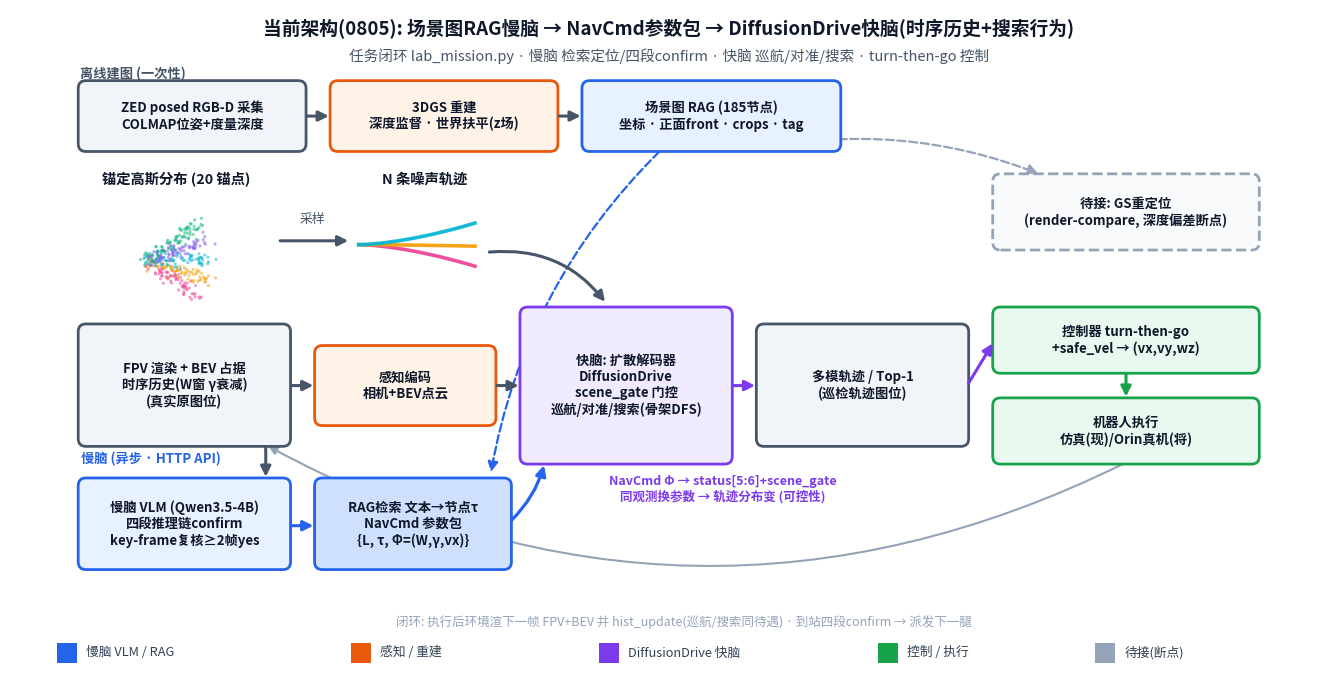

Reproduce this figure in Python. (Note: this script raises an exception after producing the figure.)
"""当前架构图 v3(0805版, 沿用v2横向流程风格)。
相比v2(0715走廊巡检版)的更新:
- 加离线建图带(3DGS深度监督+z场扶平 -> 场景图RAG 185节点)
- 慢脑 = 四段推理链confirm + key-frame复核; 接口 = NavCmd参数包{L,tau,Phi}
- 快脑 = scene_gate + 时序历史(W,gamma)走status[5:6] + 搜索行为(骨架DFS数据)
- 控制器 = turn-then-go + safe_vel; 待接 = GS重定位(深度偏差断点)
输出: outputs/arch_diagram_v3.png
"""
import matplotlib
matplotlib.use("Agg")
import numpy as np
import matplotlib.pyplot as plt
from matplotlib.patches import FancyBboxPatch, FancyArrowPatch, Rectangle

plt.rcParams["font.family"] = "Noto Sans CJK JP"
plt.rcParams["axes.unicode_minus"] = False
np.random.seed(7)

BLUE = "#2563eb"; BLUE_F = "#e8f1ff"
ORG = "#ea580c"; ORG_F = "#fff3e8"
PURP = "#7c3aed"; PURP_F = "#f0ebff"
GRN = "#16a34a"; GRN_F = "#e9f9ef"
GRY = "#475569"
PH = "#94a3b8"
COLS = ["#ec4899", "#f59e0b", "#06b6d4", "#8b5cf6", "#10b981"]
FS = 9.5   # 所有框内统一字号

W, H = 17.0, 8.6
fig, ax = plt.subplots(figsize=(W, H), dpi=170)
ax.set_xlim(0, W); ax.set_ylim(0, H); ax.axis("off")


def box(x, y, w, h, text, ec, fc, lw=2.0, z=4, dashed=False):
    ax.add_patch(FancyBboxPatch((x, y), w, h, boxstyle="round,pad=0.02,rounding_size=0.10",
                                fc=fc, ec=ec, lw=lw, zorder=z,
                                linestyle="--" if dashed else "-"))
    ax.text(x + w / 2, y + h / 2, text, ha="center", va="center", fontsize=FS,
            color="#0f172a", zorder=z + 1, fontweight="bold")


def arr(x1, y1, x2, y2, c=GRY, lw=2.2, rad=0.0, ms=15, z=5, dashed=False):
    ax.add_patch(FancyArrowPatch((x1, y1), (x2, y2), arrowstyle="-|>", mutation_scale=ms,
                                 color=c, lw=lw, zorder=z, linestyle="--" if dashed else "-",
                                 connectionstyle=f"arc3,rad={rad}"))


def draw_gaussian(cx, cy):
    for k, col in enumerate(COLS):
        ang = -0.6 + k * 0.3; n = 80; tt = np.random.rand(n)
        px = cx + tt * 0.85 * np.cos(ang) + np.random.randn(n) * 0.05
        py = cy + tt * 0.85 * np.sin(ang) + np.random.randn(n) * 0.05
        ax.scatter(px, py, s=5, color=col, alpha=0.55, zorder=4, edgecolors="none")


def draw_trajs(x0, y0, L, amps, lw=2.6):
    t = np.linspace(0, 1, 36)
    for i, a in enumerate(amps):
        ax.plot(x0 + t * L, y0 + a * (t ** 1.6), color=COLS[i % len(COLS)], lw=lw, alpha=0.95, zorder=4)


# ---------- 标题 ----------
ax.text(W / 2, 8.28, "当前架构(0805): 场景图RAG慢脑 → NavCmd参数包 → DiffusionDrive快脑(时序历史+搜索行为)",
        fontsize=13.5, fontweight="bold", ha="center", color="#0f172a")
ax.text(W / 2, 7.94, "任务闭环 lab_mission.py · 慢脑 检索定位/四段confirm · 快脑 巡航/对准/搜索 · turn-then-go 控制",
        fontsize=10.5, ha="center", color=GRY)

# ---------- 离线建图带(顶部) ----------
ax.text(0.9, 7.72, "离线建图 (一次性)", color=GRY, fontsize=9.5, fontweight="bold", ha="left", zorder=6)
box(0.9, 6.78, 2.9, 0.88, "ZED posed RGB-D 采集\nCOLMAP位姿+度量深度", GRY, "#f1f5f9")
box(4.15, 6.78, 2.9, 0.88, "3DGS 重建\n深度监督 · 世界扶平(z场)", ORG, ORG_F)
box(7.4, 6.78, 3.3, 0.88, "场景图 RAG (185节点)\n坐标 · 正面front · crops · tag", BLUE, BLUE_F)
arr(3.8, 7.22, 4.15, 7.22)
arr(7.05, 7.22, 7.4, 7.22)

# ---------- 待接: GS重定位(中带右侧空白) ----------
box(12.7, 5.5, 3.4, 0.95, "待接: GS重定位\n(render-compare, 深度偏差断点)", PH, "#f8fafc", dashed=True)
arr(9.6, 6.78, 13.3, 6.46, c=PH, dashed=True, lw=1.6, rad=-0.15, z=2)  # 离线地图→GS重定位

CY = 3.72
# ---------- 主流程(紧凑, 短箭头) ----------
box(0.9, 2.95, 2.7, 1.55, "FPV 渲染 + BEV 占据\n时序历史(W窗 γ衰减)\n(真实原图位)", GRY, "#f1f5f9")
box(3.95, 3.22, 2.3, 1.0, "感知编码\n相机+BEV点云", ORG, ORG_F)
box(6.6, 2.72, 2.7, 2.0, "快脑: 扩散解码器\nDiffusionDrive\nscene_gate 门控\n巡航/对准/搜索(骨架DFS)", PURP, PURP_F)
box(9.65, 2.95, 2.7, 1.55, "多模轨迹 / Top-1\n(巡检轨迹图位)", GRY, "#f1f5f9")
box(12.7, 3.9, 3.4, 0.82, "控制器 turn-then-go\n+safe_vel → (vx,vy,wz)", GRN, GRN_F)
box(12.7, 2.72, 3.4, 0.82, "机器人执行\n仿真(现)/Orin真机(将)", GRN, GRN_F)

arr(3.6, CY, 3.95, CY)
arr(6.25, CY, 6.6, CY)
arr(9.3, CY, 9.65, CY, c=PURP)
arr(12.35, CY, 12.7, 4.3, c=PURP)
arr(14.4, 3.9, 14.4, 3.54, c=GRN)

# ---------- 上路: 扩散先验 ----------
ax.text(2.15, 6.35, "锚定高斯分布 (20 锚点)", fontsize=10.3, fontweight="bold", ha="center", color="#0f172a")
draw_gaussian(1.75, 5.35)
ax.text(5.35, 6.35, "N 条噪声轨迹", fontsize=10.3, fontweight="bold", ha="center", color="#0f172a")
draw_trajs(4.5, 5.55, 1.5, [-0.28, -0.02, 0.28])
arr(3.45, 5.6, 4.4, 5.6); ax.text(3.9, 5.83, "采样", fontsize=9.3, ha="center", color=GRY)
arr(6.15, 5.45, 7.7, 4.78, c=GRY, rad=-0.28)   # N噪声轨迹→快脑

# ---------- 慢脑 ----------
ax.text(0.92, 2.72, "慢脑 (异步 · HTTP API)", color=BLUE, fontsize=9.5, fontweight="bold", ha="left", zorder=6)
box(0.9, 1.35, 2.7, 1.15, "慢脑 VLM (Qwen3.5-4B)\n四段推理链confirm\nkey-frame复核≥2帧yes", BLUE, BLUE_F)
box(3.95, 1.35, 2.5, 1.15, "RAG检索 文本→节点τ\nNavCmd 参数包\n{L, τ, Φ=(W,γ,vx)}", BLUE, "#cfe0ff")
arr(3.6, 1.9, 3.95, 1.9, c=BLUE)                 # 慢脑→参数包
arr(6.45, 1.95, 6.9, 2.72, c=BLUE, lw=2.3, rad=0.14)  # 参数包→快脑
arr(3.3, 2.95, 3.3, 2.5, c=GRY)                  # FPV→慢脑
arr(8.4, 6.78, 6.2, 2.56, c=BLUE, dashed=True, lw=1.6, rad=0.16, z=2)  # 场景图→RAG检索(建图喂查询, 走底层)

# ---------- 可控性机制 ----------
ax.text(9.2, 2.38, "NavCmd Φ → status[5:6]+scene_gate\n同观测换参数 → 轨迹分布变 (可控性)",
        ha="center", va="center", fontsize=9, color=PURP, fontweight="bold", zorder=6)

# ---------- 闭环回边(底层) ----------
arr(14.4, 2.72, 3.3, 2.95, c=PH, lw=1.5, rad=-0.26, ms=13, z=2)
ax.text(8.7, 0.6, "闭环: 执行后环境渲下一帧 FPV+BEV 并 hist_update(巡航/搜索同待遇) · 到站四段confirm → 派发下一腿",
        fontsize=9, ha="center", color=PH, style="italic", zorder=6)

# ---------- 图例(固定位置) ----------
LEG = [(0.6, BLUE, "慢脑 VLM / RAG"), (4.4, ORG, "感知 / 重建"),
       (7.6, PURP, "DiffusionDrive 快脑"), (11.2, GRN, "控制 / 执行"),
       (14.0, PH, "待接(断点)")]
for xx, c, t in LEG:
    ax.add_patch(Rectangle((xx, 0.12), 0.26, 0.26, fc=c, ec="none"))
    ax.text(xx + 0.38, 0.25, t, fontsize=9.2, va="center", color="#334155")

fig.savefig("outputs/arch_diagram_v3.png", bbox_inches="tight", facecolor="white")
print("[ok] outputs/arch_diagram_v3.png")
